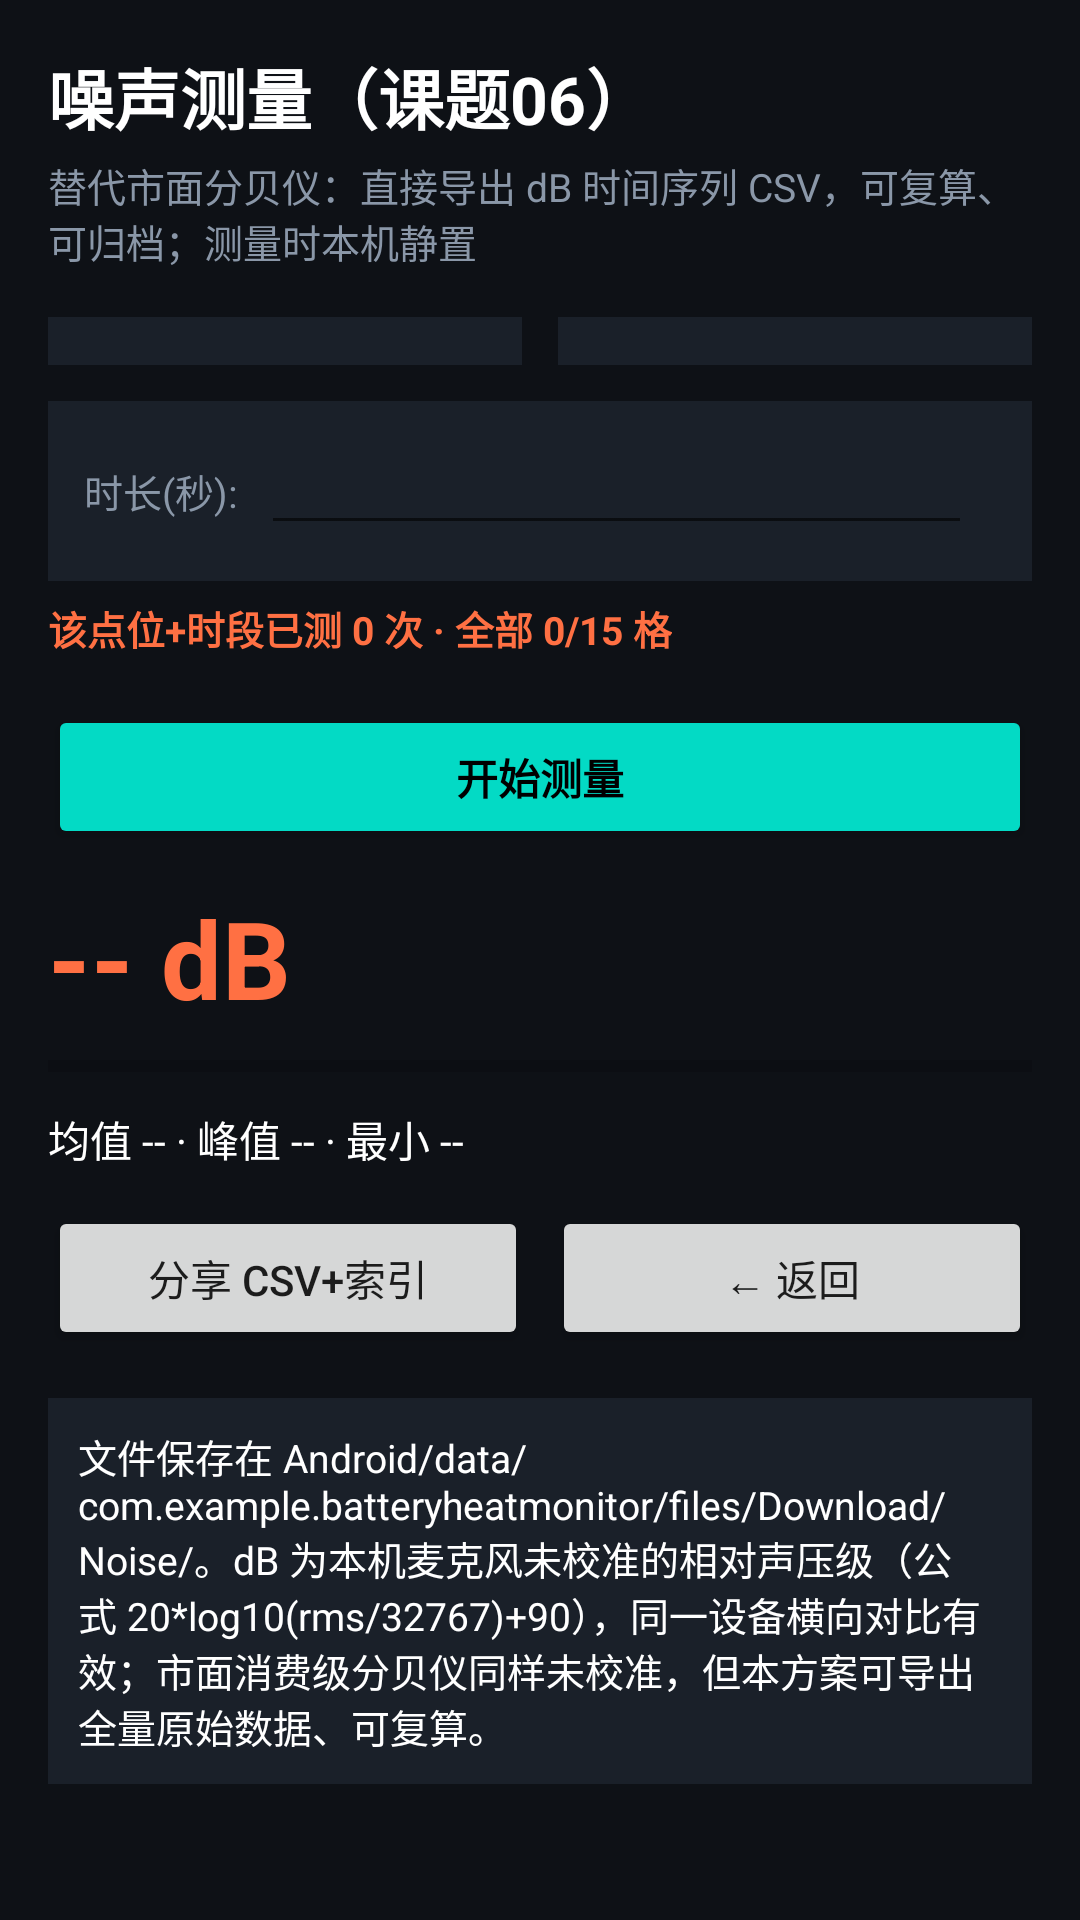

The Android layout XML behind this screen, and the referenced resources:
<!-- AndroidManifest.xml: application theme Theme.BatteryHeatMonitor -->
<!-- res/layout/activity_noise.xml -->
<?xml version="1.0" encoding="utf-8"?>
<ScrollView xmlns:android="http://schemas.android.com/apk/res/android"
    android:layout_width="match_parent"
    android:layout_height="match_parent"
    android:background="@color/bg">

    <LinearLayout
        android:layout_width="match_parent"
        android:layout_height="wrap_content"
        android:orientation="vertical"
        android:padding="16dp">

        <TextView
            android:layout_width="wrap_content"
            android:layout_height="wrap_content"
            android:text="噪声测量（课题06）"
            android:textColor="@color/white"
            android:textSize="22sp"
            android:textStyle="bold" />

        <TextView
            android:layout_width="wrap_content"
            android:layout_height="wrap_content"
            android:layout_marginTop="4dp"
            android:text="替代市面分贝仪：直接导出 dB 时间序列 CSV，可复算、可归档；测量时本机静置"
            android:textColor="@color/text_dim"
            android:textSize="13sp" />

        
        <LinearLayout
            android:layout_width="match_parent"
            android:layout_height="wrap_content"
            android:layout_marginTop="16dp"
            android:orientation="horizontal">

            <Spinner
                android:id="@+id/spinnerPoint"
                android:layout_width="0dp"
                android:layout_height="wrap_content"
                android:layout_weight="1"
                android:layout_marginEnd="6dp"
                android:background="@color/panel"
                android:padding="8dp" />

            <Spinner
                android:id="@+id/spinnerSlot"
                android:layout_width="0dp"
                android:layout_height="wrap_content"
                android:layout_weight="1"
                android:layout_marginStart="6dp"
                android:background="@color/panel"
                android:padding="8dp" />
        </LinearLayout>

        
        <LinearLayout
            android:layout_width="match_parent"
            android:layout_height="wrap_content"
            android:layout_marginTop="12dp"
            android:background="@color/panel"
            android:gravity="center_vertical"
            android:orientation="horizontal"
            android:padding="12dp">

            <TextView
                android:layout_width="wrap_content"
                android:layout_height="wrap_content"
                android:text="时长(秒):"
                android:textColor="@color/text_dim"
                android:textSize="13sp" />

            <EditText
                android:id="@+id/etDuration"
                android:layout_width="0dp"
                android:layout_height="wrap_content"
                android:layout_weight="1"
                android:layout_marginStart="8dp"
                android:layout_marginEnd="8dp"
                android:inputType="number"
                android:textColor="@color/white"
                android:textSize="14sp" />
        </LinearLayout>

        <TextView
            android:id="@+id/tvProgress"
            android:layout_width="wrap_content"
            android:layout_height="wrap_content"
            android:layout_marginTop="6dp"
            android:text="该点位+时段已测 0 次 · 全部 0/15 格"
            android:textColor="@color/line_temp"
            android:textSize="13sp"
            android:textStyle="bold" />

        <Button
            android:id="@+id/btnStart"
            android:layout_width="match_parent"
            android:layout_height="wrap_content"
            android:layout_marginTop="16dp"
            android:backgroundTint="@color/accent"
            android:text="开始测量"
            android:textColor="@color/black"
            android:textStyle="bold" />

        <TextView
            android:id="@+id/tvLevel"
            android:layout_width="wrap_content"
            android:layout_height="wrap_content"
            android:layout_marginTop="12dp"
            android:text="-- dB"
            android:textColor="@color/line_temp"
            android:textSize="36sp"
            android:textStyle="bold" />

        <ProgressBar
            android:id="@+id/pbLevel"
            style="?android:attr/progressBarStyleHorizontal"
            android:layout_width="match_parent"
            android:layout_height="wrap_content"
            android:layout_marginTop="4dp"
            android:max="100"
            android:progressTint="@color/line_temp" />

        <TextView
            android:id="@+id/tvStats"
            android:layout_width="wrap_content"
            android:layout_height="wrap_content"
            android:layout_marginTop="6dp"
            android:text="均值 -- · 峰值 -- · 最小 --"
            android:textColor="@color/white"
            android:textSize="14sp" />

        <LinearLayout
            android:layout_width="match_parent"
            android:layout_height="wrap_content"
            android:layout_marginTop="12dp"
            android:orientation="horizontal">

            <Button
                android:id="@+id/btnShare"
                android:layout_width="0dp"
                android:layout_height="wrap_content"
                android:layout_weight="1"
                android:layout_marginEnd="4dp"
                android:text="分享 CSV+索引" />

            <Button
                android:id="@+id/btnBack"
                android:layout_width="0dp"
                android:layout_height="wrap_content"
                android:layout_weight="1"
                android:layout_marginStart="4dp"
                android:text="← 返回" />
        </LinearLayout>

        <TextView
            android:id="@+id/tvResult"
            android:layout_width="match_parent"
            android:layout_height="wrap_content"
            android:layout_marginTop="16dp"
            android:background="@color/panel"
            android:padding="10dp"
            android:text="文件保存在 Android/data/com.example.batteryheatmonitor/files/Download/Noise/。dB 为本机麦克风未校准的相对声压级（公式 20*log10(rms/32767)+90），同一设备横向对比有效；市面消费级分贝仪同样未校准，但本方案可导出全量原始数据、可复算。"
            android:textColor="@color/white"
            android:textSize="13sp" />

    </LinearLayout>
</ScrollView>
<!-- resources referenced by this layout -->
<resources>
  <color name="accent">#FF03DAC5</color>
  <color name="bg">#FF0E1116</color>
  <color name="black">#FF000000</color>
  <color name="line_temp">#FFFF7043</color>
  <color name="panel">#FF1A2029</color>
  <color name="text_dim">#FF8A97A8</color>
  <color name="white">#FFFFFFFF</color>
  <style name="Theme.BatteryHeatMonitor" parent="Theme.AppCompat.DayNight.NoActionBar">
          <item name="colorPrimary">@color/accent</item>
          <item name="colorPrimaryDark">@color/bg</item>
          <item name="colorAccent">@color/accent</item>
          <item name="android:windowBackground">@color/bg</item>
      </style>
</resources>
